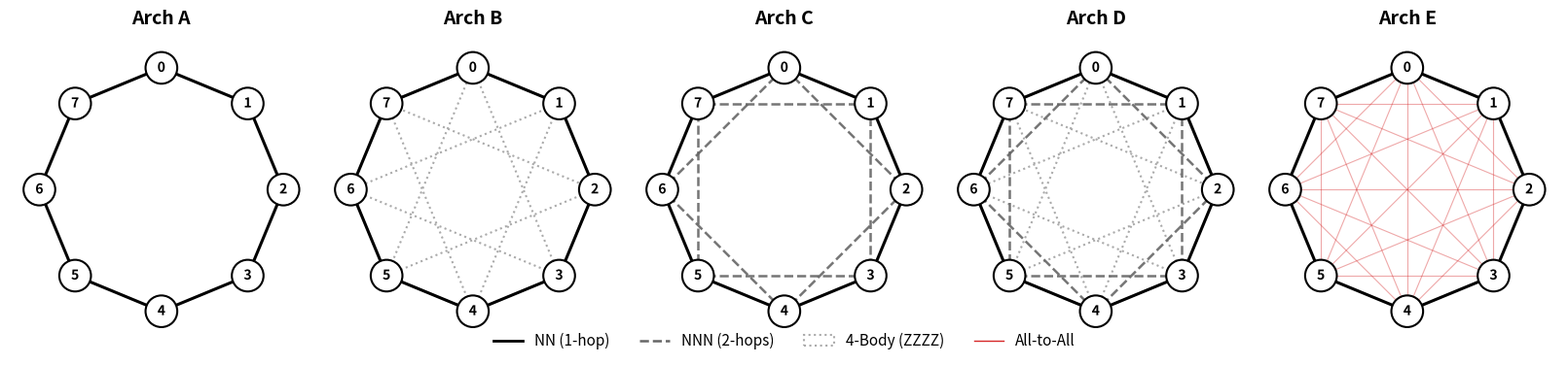

The script that saved this image:
import matplotlib.pyplot as plt
import matplotlib.patheffects as pe
from matplotlib.patches import Polygon, Circle, Patch
from matplotlib.lines import Line2D
import numpy as np
import itertools

# ------------------------------------------------------------------------------
# 1) Topologie-Logik
# ------------------------------------------------------------------------------
def get_iqp_topology(n, arch):
    pairs, quads = [], []
    def clean(l): return sorted(list(set(l)))

    if arch in ["A","B","C","D"]:
        pairs.extend([tuple(sorted((i, (i+1)%n))) for i in range(n)])
    
    if arch in ["C","D"]:
        pairs.extend([tuple(sorted((i, (i+2)%n))) for i in range(n)])
    
    if arch in ["B","D"]:
        quads.extend([tuple(sorted((i, (i+1)%n, (i+2)%n, (i+3)%n))) for i in range(n)])
    
    if arch == "E":
        pairs = list(itertools.combinations(range(n), 2))

    return clean(pairs), clean(quads)

# ------------------------------------------------------------------------------
# 2) Visualisierung (Finaler Stil)
# ------------------------------------------------------------------------------

COLORS = {
    "target":   "#000000",   # NN Linien (Tiefschwarz)
    "nnn":      "#666666",   # NNN Linien (Dunkelgrau)
    "arch_e":   "#D62728",   # Arch E (Rot, wie am Anfang)
    "quad_line":"#AAAAAA",   # 4-Body Umrisse (Mittelgrau)
    "node":     "white",
}

def plot_architectures_final(n=8):
    archs = ["A", "B", "C", "D", "E"]
    
    fig, axes = plt.subplots(1, 5, figsize=(16, 3.5), constrained_layout=True)
    
    # Koordinaten (Start bei 12 Uhr)
    angles = np.linspace(0, 2*np.pi, n, endpoint=False)
    pos = np.stack([np.sin(angles), np.cos(angles)], axis=1)

    for ax, arch in zip(axes, archs):
        ax.set_aspect("equal")
        ax.axis("off")
        ax.set_title(f"Arch {arch}", fontsize=14, fontweight="bold", y=1.02)
        
        pairs, quads = get_iqp_topology(n, arch)
        
        # --- 1. QUADS (Polygone als Linien) ---
        # Keine Füllung mehr, nur "Outline" (Gestrichelt)
        for q in quads:
            points = pos[list(q)]
            poly = Polygon(points, closed=True, 
                           facecolor="none",       # Transparent innen
                           edgecolor=COLORS["quad_line"], 
                           linestyle=":",          # Gepunktet/Gestrichelt
                           linewidth=1.5,
                           zorder=0)               # Ganz im Hintergrund
            ax.add_patch(poly)

        # --- 2. PAIRS (Verbindungslinien) ---
        for (i, j) in pairs:
            p1, p2 = pos[i], pos[j]
            dist = min((i - j) % n, (j - i) % n)
            
            # Logik für Linienstile
            if dist == 1:
                # Nearest Neighbor (Schwarz, dick)
                c, lw, ls, zo, al = COLORS["target"], 2.2, "-", 3, 1.0
            
            elif dist == 2 and arch != "E":
                # Next-Nearest Neighbor (Grau, gestrichelt)
                c, lw, ls, zo, al = COLORS["nnn"], 1.8, "--", 2, 0.9
            
            else:
                # Arch E: All-to-All (Rot, dünn, transparent)
                c, lw, ls, zo, al = COLORS["arch_e"], 0.8, "-", 1, 0.4

            ax.plot([p1[0], p2[0]], [p1[1], p2[1]], 
                    color=c, lw=lw, ls=ls, alpha=al, zorder=zo)

        # --- 3. KNOTEN ---
        for i in range(n):
            # Kreis
            circle = Circle(pos[i], radius=0.13, 
                            facecolor=COLORS["node"], edgecolor="black", 
                            lw=1.5, zorder=4)
            ax.add_patch(circle)
            
            # Text
            txt = ax.text(pos[i,0], pos[i,1], str(i), 
                          ha="center", va="center", 
                          fontsize=10, fontweight="bold", zorder=5)
            # Weißer Rand um Text für besseren Kontrast
            txt.set_path_effects([pe.withStroke(linewidth=2.5, foreground="white")])

    # Legende
    legend_elements = [
        Line2D([0], [0], color=COLORS["target"], lw=2, label='NN (1-hop)'),
        Line2D([0], [0], color=COLORS["nnn"], lw=1.8, ls='--', label='NNN (2-hops)'),
        # Hier zeigen wir ein graues Rechteck mit gepunktetem Rand für die 4-Body Legende
        Patch(facecolor="none", edgecolor=COLORS["quad_line"], linestyle=":", linewidth=1.5, label='4-Body (ZZZZ)'),
        Line2D([0], [0], color=COLORS["arch_e"], lw=1, label='All-to-All'),
    ]
    
    fig.legend(handles=legend_elements, loc='lower center', 
               ncol=4, frameon=False, bbox_to_anchor=(0.5, -0.05), fontsize=11)
    
    plt.savefig("arch_final_style.pdf", bbox_inches="tight")
    plt.show()

if __name__ == "__main__":
    plot_architectures_final(n=8)
